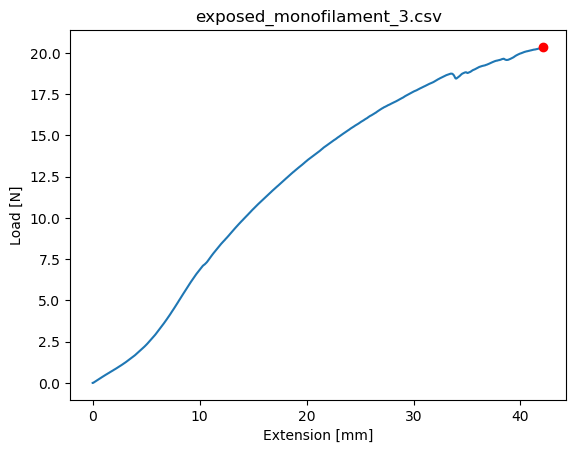

Source data for this figure (header and first rows):
Test Name, Test Mode, Test Type, Control, Test Speed 1, Test Speed 2, Test Speed 3, Change Point 1, Change Point 2, Disp. Origin, Break and Limit Action, Sensitivity:, Level:
, Single, Tensile, Stroke, 10, 1, 1, Off, Off, Start, Stop, 0, 1
Title, Sub title, Comment
Shape:, Batch Size:, SubBatch Size:
Plate, 1, 1
Name:, Thickness, Width, Gauge Length, 
Size Unit:, mm, mm, mm, 
1 - 1, 1, 1, 100, 
Name, 
Parameter, 
Units, 
1 - 1, 
1- 1
Time, Force, Stroke, 
sec, N, mm, 
0.00, .002, 0, 
0.05, .002, 9.333334E-03, 
0.10, .001, 1.833333E-02, 
0.15, .002, 2.766667E-02, 
0.20, .004, .037, 
0.25, .006, .046, 
0.30, .01, 5.533333E-02, 
0.35, .013, 6.433333E-02, 
0.40, .017, 7.366666E-02, 
0.45, .021, .083, 
0.50, .024, .092, 
0.55, .028, 0.1013, 
0.60, .032, 0.1107, 
0.65, .038, 0.1197, 
0.70, .041, .129, 
0.75, .044, .138, 
0.80, .047, 0.1473, 
0.85, .051, 0.1567, 
0.90, .055, 0.1657, 
0.95, .06, .175, 
1.00, .065, 0.1843, 
1.05, .069, 0.1933, 
1.10, .072, 0.2027, 
1.15, .077, 0.2117, 
1.20, .081, .221, 
1.25, .087, .23, 
1.30, .091, 0.2393, 
1.35, .096, 0.2487, 
1.40, .099, 0.2577, 
1.45, .102, .267, 
1.50, .106, 0.2763, 
1.55, .109, 0.2853, 
1.60, .112, 0.2947, 
1.65, .117, 0.3037, 
1.70, .121, .313, 
1.75, .126, 0.3223, 
1.80, .131, 0.3313, 
1.85, .135, 0.3407, 
1.90, .138, 0.3497, 
1.95, .142, .359, 
2.00, .146, .368, 
2.05, .15, .377, 
2.10, .154, .386, 
2.15, .157, 0.3947, 
2.20, .161, 0.4037, 
2.25, .165, 0.4127, 
... 5,009 more rows
